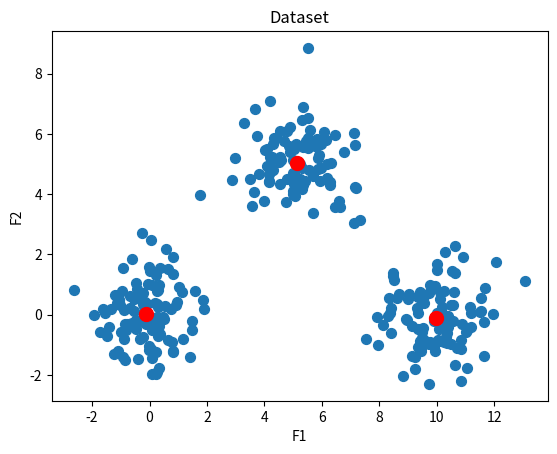

The script that saved this image:
'''
Đầu vào:
Dữ liệu X và số lượng cluster cần tìm K

Đầu ra:
Các center M và label vector cho từng điểm dữ liệu Y

Chọn 
1 K điểm bất kỳ làm các center ban đầu.
2 Phân mỗi điểm dữ liệu vào cluster có center gần nó nhất.
3 Nếu việc gán dữ liệu vào từng cluster ở bước 2 không thay đổi so với vòng lặp trước nó thì ta dừng thuật toán.
4 Cập nhật center cho từng cluster bằng cách lấy trung bình cộng của tất các các điểm dữ liệu đã được gán vào cluster đó sau bước 2.
Quay lại bước 2.
'''
'''
import numpy as np
import matplotlib.pyplot as plt

np.random.seed(42)
data = np.vstack([
    np.random.multivariate_normal([0, 0], [[1, 0], [0, 1]], 100),
    np.random.multivariate_normal([5, 5], [[1, 0], [0, 1]], 100),
    np.random.multivariate_normal([10, 0], [[1, 0], [0, 1]], 100)
])

#Init PreData
n = data.shape[0]
k = 3
M = np.random.random((k, 2))
Y = np.zeros((n, k, 1))
flag = False

def norm(A: np.ndarray, B: np.ndarray):
    return np.sqrt(pow((A[0] - B[0]), 2) + pow((A[1] - B[1]), 2))

while flag == False:
    Copy = M
    for i in range(n):
        min = norm(data[i], M[0])
        id = 0
        for j in range (k):
            if norm(data[i], M[j]) <= min:
                min = norm(data[i], M[j])
                id = j
        Y[i][id][0] = 1
    for j in range (k):
        sum1 = 0
        sum2 = 0
        sum3 = 0
        for i in range (n):
            sum1 += Y[i][j][0] * data[i][0]
            sum2 += Y[i][j][0] * data[i][1]
            sum3 += Y[i][j][0]
        M[j][0] = sum1 / sum3
        M[j][1] = sum2 / sum3
    for j in range (k):
        if Copy[j][0] == M[j][0] and Copy[j][1] == M[j][1]:
            flag = True
print(M)
        
plt.scatter(data[:, 0], data[:, 1], s=50)
plt.scatter(M[:, 0], M[:, 1], s=100)
plt.xlabel("F1")
plt.ylabel("F2")
plt.title("Dataset")
plt.show()
'''
import numpy as np
import matplotlib.pyplot as plt

np.random.seed(42)
data = np.vstack([
    np.random.multivariate_normal([0, 0], [[1, 0], [0, 1]], 100),
    np.random.multivariate_normal([5, 5], [[1, 0], [0, 1]], 100),
    np.random.multivariate_normal([10, 0], [[1, 0], [0, 1]], 100)
])

# Initialize data
n = data.shape[0]
k = 3
M = np.random.rand(k, 2)
Y = np.zeros(n, dtype=int)
tol = 1e-4
max_iters = 1000

def norm(A: np.ndarray, B: np.ndarray):
    return np.linalg.norm(A - B)

for iteration in range(max_iters):
    # Step 2: Assign each point to the nearest center
    for i in range(n):
        distances = np.array([norm(data[i]   , M[j]) for j in range(k)])
        Y[i] = np.argmin(distances)

    # Step 4: Update centers
    new_M = np.zeros_like(M)
    for j in range(k):
        points_in_cluster = data[Y == j]
        if len(points_in_cluster) > 0:
            new_M[j] = points_in_cluster.mean(axis=0)
        else:
            new_M[j] = M[j]  # Keep the same center if no points are assigned to the cluster

    # Check for convergence
    if np.all(np.abs(new_M - M) < tol):
        break
    M = new_M

print(M)

plt.scatter(data[:, 0], data[:, 1], s=50)
plt.scatter(M[:, 0], M[:, 1], s=100, c='red')
plt.xlabel("F1")
plt.ylabel("F2")
plt.title("Dataset")
plt.show()
